3-way image classification set "dataset_banana" from GitHub (AlvianBe/computer_vision_ta); label vocabulary: overripe, ripe, unripe.

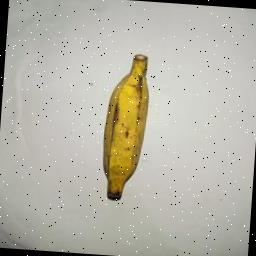
Label: ripe

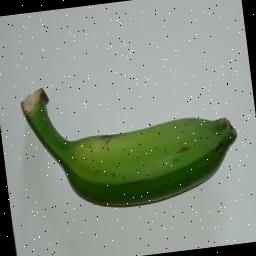
Label: unripe

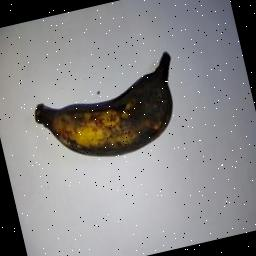
Label: overripe

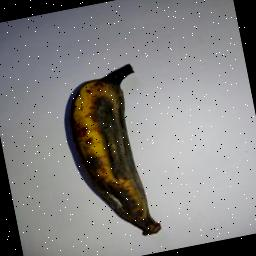
Label: overripe

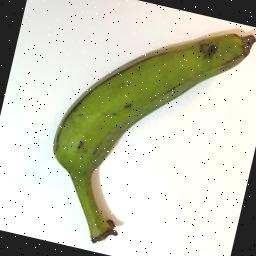
Label: unripe

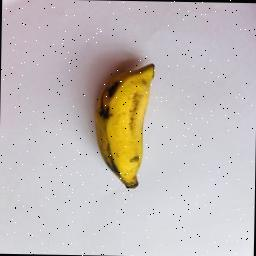
Label: ripe
